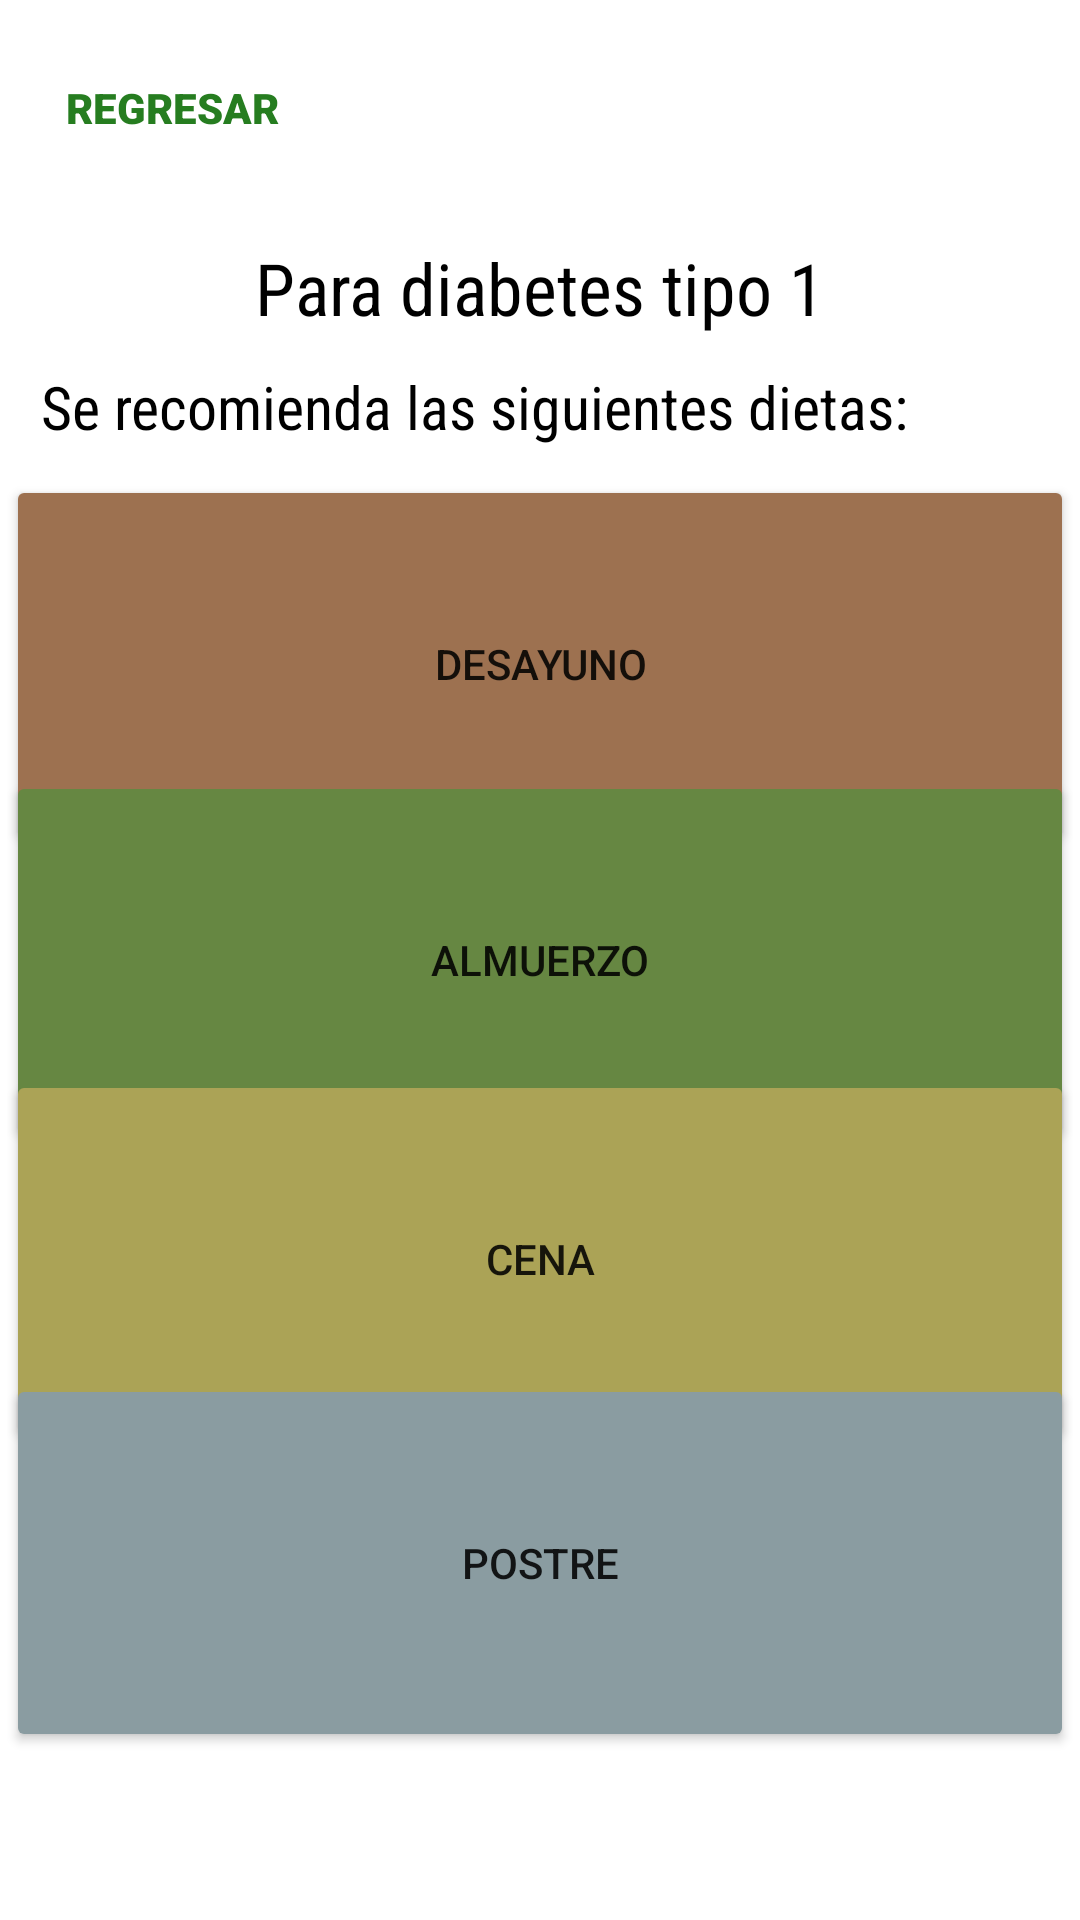

Write the Android layout XML for this screen, with the resource values it uses.
<!-- AndroidManifest.xml: application theme Theme.Diabetic -->
<!-- res/layout/activity_diabetestipo1.xml -->
<?xml version="1.0" encoding="utf-8"?>
<androidx.constraintlayout.widget.ConstraintLayout xmlns:android="http://schemas.android.com/apk/res/android"
    xmlns:app="http://schemas.android.com/apk/res-auto"
    xmlns:tools="http://schemas.android.com/tools"
    android:layout_width="match_parent"
    android:layout_height="match_parent"
    tools:context=".Diabetestipo1">

    <Button
        android:id="@+id/btndesayunodiabtes2"
        android:layout_width="356dp"
        android:layout_height="126dp"
        android:onClick="irdietasdesayunotipo1"
        android:backgroundTint="#9D7150"
        android:text="Desayuno"
        app:cornerRadius="25dp"
        app:icon="@drawable/desayunoicn"
        app:iconGravity="textEnd"
        app:iconSize="90dp"
        app:iconTintMode="multiply"
        app:layout_constraintBottom_toBottomOf="parent"
        app:layout_constraintEnd_toEndOf="parent"
        app:layout_constraintHorizontal_bias="0.49"
        app:layout_constraintStart_toStartOf="parent"
        app:layout_constraintTop_toTopOf="parent"
        app:layout_constraintVertical_bias="0.308" />

    <Button
        android:id="@+id/btnalmuerzodiabetes2"
        android:layout_width="356dp"
        android:layout_height="126dp"
        android:backgroundTint="#668742"
        android:onClick="irdietasalmuerzotipo1"
        android:text="Almuerzo"
        app:cornerRadius="25dp"
        app:icon="@drawable/almuerzoicn"
        app:iconGravity="textEnd"
        app:iconSize="90dp"
        app:iconTintMode="multiply"
        app:layout_constraintBottom_toBottomOf="parent"
        app:layout_constraintEnd_toEndOf="parent"
        app:layout_constraintHorizontal_bias="0.49"
        app:layout_constraintStart_toStartOf="parent"
        app:layout_constraintTop_toTopOf="parent" />

    <Button
        android:id="@+id/btncenadiabetes2"
        android:layout_width="356dp"
        android:layout_height="126dp"
        android:backgroundTint="#ABA356"
        android:onClick="irdietascenatipo1"
        android:text="Cena"
        app:cornerRadius="25dp"
        app:icon="@drawable/cenaicn"
        app:iconGravity="textEnd"
        app:iconSize="90dp"
        app:iconTintMode="multiply"
        app:layout_constraintBottom_toBottomOf="parent"
        app:layout_constraintEnd_toEndOf="parent"
        app:layout_constraintHorizontal_bias="0.49"
        app:layout_constraintStart_toStartOf="parent"
        app:layout_constraintTop_toTopOf="parent"
        app:layout_constraintVertical_bias="0.694" />

    <Button
        android:id="@+id/btnpostrediabetes2"
        android:layout_width="356dp"
        android:layout_height="126dp"
        android:backgroundTint="#8A9CA1"
        android:onClick="irdietaspostretipo1"
        android:text="Postre"
        app:cornerRadius="25dp"
        app:icon="@drawable/postreicn"
        app:iconGravity="textEnd"
        app:iconSize="90dp"
        app:iconTintMode="multiply"
        app:layout_constraintBottom_toBottomOf="parent"
        app:layout_constraintEnd_toEndOf="parent"
        app:layout_constraintHorizontal_bias="0.49"
        app:layout_constraintStart_toStartOf="parent"
        app:layout_constraintTop_toTopOf="parent"
        app:layout_constraintVertical_bias="0.891" />

    <ImageView
        android:id="@+id/imageView3"
        android:layout_width="103dp"
        android:layout_height="78dp"
        app:layout_constraintBottom_toBottomOf="parent"
        app:layout_constraintEnd_toEndOf="parent"
        app:layout_constraintHorizontal_bias="1.0"
        app:layout_constraintStart_toStartOf="parent"
        app:layout_constraintTop_toTopOf="parent"
        app:layout_constraintVertical_bias="0.009"
        app:srcCompat="@drawable/logodiabetic" />

    <TextView
        android:id="@+id/textView5"
        android:layout_width="281dp"
        android:layout_height="37dp"
        android:elegantTextHeight="true"
        android:fontFamily="sans-serif-condensed"
        android:text="Para diabetes tipo 1"
        android:textAlignment="center"
        android:textColor="#000000"
        android:textSize="24sp"
        app:layout_constraintBottom_toBottomOf="parent"
        app:layout_constraintEnd_toEndOf="parent"
        app:layout_constraintStart_toStartOf="parent"
        app:layout_constraintTop_toTopOf="parent"
        app:layout_constraintVertical_bias="0.126" />

    <TextView
        android:id="@+id/textView10"
        android:layout_width="308dp"
        android:layout_height="37dp"
        android:elegantTextHeight="true"
        android:fontFamily="sans-serif-condensed"
        android:text="Se recomienda las siguientes dietas:"
        android:textAlignment="textStart"
        android:textColor="#000000"
        android:textSize="20sp"
        app:layout_constraintBottom_toBottomOf="parent"
        app:layout_constraintEnd_toEndOf="parent"
        app:layout_constraintHorizontal_bias="0.262"
        app:layout_constraintStart_toStartOf="parent"
        app:layout_constraintTop_toTopOf="parent"
        app:layout_constraintVertical_bias="0.197" />

    <Button
        android:id="@+id/btnregresar"
        android:layout_width="wrap_content"
        android:layout_height="wrap_content"
        android:background="#00FFFFFF"
        android:fontFamily="sans-serif-black"
        android:text="Regresar"
        android:textColor="#267D20"
        app:layout_constraintBottom_toBottomOf="parent"
        app:layout_constraintEnd_toEndOf="parent"
        app:layout_constraintHorizontal_bias="0.049"
        app:layout_constraintStart_toStartOf="parent"
        app:layout_constraintTop_toTopOf="parent"
        app:layout_constraintVertical_bias="0.02" />

</androidx.constraintlayout.widget.ConstraintLayout>
<!-- resources referenced by this layout -->
<resources>
  <!-- drawable cenaicn: png bitmap (drawable-v24, 21625 bytes) -->
  <style name="Theme.Diabetic" parent="Theme.MaterialComponents.DayNight.NoActionBar">
          
          <item name="colorPrimary">@color/purple_500</item>
          <item name="colorPrimaryVariant">@color/white</item>
          <item name="colorOnPrimary">@color/white</item>
          
          <item name="colorSecondary">@color/teal_200</item>
          <item name="colorSecondaryVariant">@color/teal_700</item>
          <item name="colorOnSecondary">@color/black</item>
          
          <item name="android:statusBarColor" tools:targetApi="l">?attr/colorPrimaryVariant</item>
          
      </style>
  <!-- not gathered from this repository: default colours our renderer supplied (Android Studio template values) -->
  <color name="purple_500">#FF6200EE</color>
  <color name="teal_200">#FF03DAC5</color>
  <color name="teal_700">#FF018786</color>
  <color name="black">#FF000000</color>
  <color name="white">#FFFFFFFF</color>
</resources>
